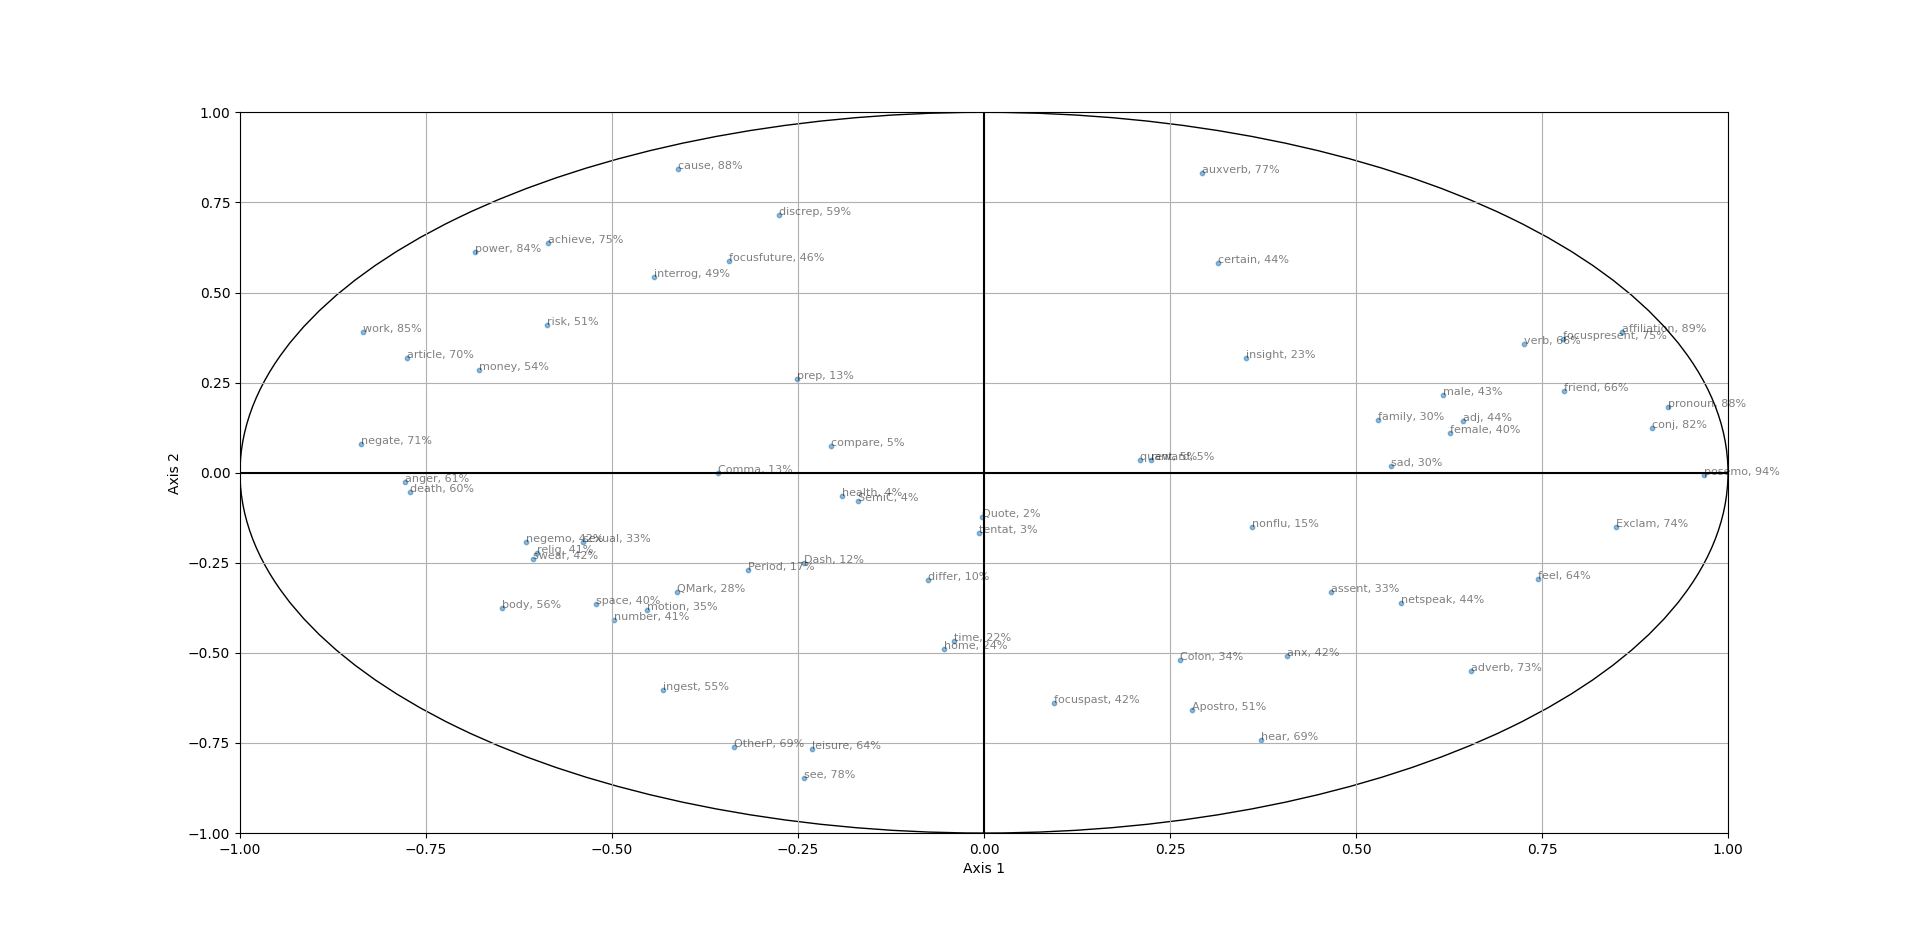

Source data for this figure (header and first rows):
, 0, 1, 2, 3, 4, 5, 6, 7, 8, 9, 10, 11, 12, 13, 14
pronoun, 84.44, 3.34, 0.0, 9.25, 0.69, 0.0, 0.17, 0.1, 0.1, 0.48, 0.24, 1.09, 0.04, 0.0, 0.06
article, 60.14, 10.17, 9.45, 3.59, 5.26, 2.37, 3.68, 1.25, 0.15, 0.0, 1.32, 2.44, 0.01, 0.06, 0.11
prep, 6.31, 6.71, 44.35, 0.49, 1.38, 6.56, 18.64, 0.93, 12.52, 0.77, 0.97, 0.12, 0.01, 0.06, 0.18
auxverb, 8.56, 68.93, 5.66, 0.93, 5.95, 0.19, 0.1, 0.44, 2.87, 4.78, 0.0, 0.79, 0.22, 0.0, 0.56
adverb, 42.9, 30.39, 7.85, 1.4, 5.4, 7.85, 0.0, 0.01, 2.3, 0.34, 0.82, 0.69, 0.0, 0.01, 0.06
conj, 80.66, 1.54, 0.05, 0.7, 0.04, 0.04, 9.81, 1.69, 2.93, 0.17, 1.37, 0.59, 0.21, 0.04, 0.18
negate, 70.04, 0.63, 3.54, 0.04, 21.88, 0.02, 1.67, 0.08, 0.91, 0.24, 0.17, 0.29, 0.22, 0.23, 0.04
verb, 52.75, 12.76, 5.42, 0.36, 7.72, 6.26, 0.36, 10.28, 1.84, 0.12, 0.75, 0.89, 0.0, 0.11, 0.39
adj, 41.49, 2.02, 17.99, 6.39, 9.34, 0.02, 3.76, 1.58, 0.91, 6.04, 5.61, 2.55, 2.03, 0.17, 0.09
compare, 4.21, 0.53, 26.52, 31.67, 4.73, 8.18, 11.77, 8.41, 0.99, 0.0, 0.16, 0.06, 1.25, 1.3, 0.21
interrog, 19.68, 29.59, 14.7, 9.24, 2.84, 0.48, 15.05, 1.25, 0.05, 0.6, 6.33, 0.0, 0.09, 0.1, 0.0
number, 24.69, 16.8, 3.91, 33.18, 2.15, 6.45, 4.74, 0.0, 1.11, 0.2, 4.41, 0.44, 0.36, 1.44, 0.12
quant, 4.39, 0.12, 47.53, 24.83, 2.32, 14.5, 0.34, 0.28, 1.35, 0.36, 1.55, 0.24, 0.9, 1.27, 0.01
posemo, 93.77, 0.0, 0.68, 0.47, 2.44, 0.26, 0.02, 1.3, 0.09, 0.21, 0.05, 0.11, 0.33, 0.0, 0.28
negemo, 37.84, 3.7, 0.25, 12.34, 22.53, 10.79, 2.4, 0.11, 0.35, 0.41, 2.13, 4.79, 2.01, 0.35, 0.0
anx, 16.55, 25.85, 33.28, 11.07, 0.96, 0.07, 0.04, 5.41, 0.28, 2.97, 0.29, 3.17, 0.03, 0.04, 0.0
anger, 60.58, 0.06, 24.73, 0.62, 3.73, 6.38, 1.12, 0.05, 0.05, 1.3, 0.41, 0.53, 0.01, 0.01, 0.4
sad, 29.99, 0.03, 24.24, 31.2, 0.09, 0.48, 0.24, 7.57, 1.66, 1.04, 0.09, 0.35, 1.8, 0.97, 0.26
family, 28.0, 2.11, 2.64, 5.32, 36.27, 6.15, 8.3, 2.13, 0.65, 7.17, 0.68, 0.15, 0.1, 0.0, 0.32
friend, 60.69, 5.1, 13.87, 9.79, 1.86, 3.52, 1.69, 0.07, 0.06, 0.09, 1.13, 1.42, 0.09, 0.62, 0.01
female, 39.16, 1.22, 23.03, 3.45, 11.55, 1.92, 3.13, 1.67, 0.08, 6.83, 4.69, 0.02, 1.32, 1.85, 0.09
male, 38.08, 4.7, 53.04, 0.36, 0.35, 0.05, 1.19, 0.0, 0.68, 0.0, 0.04, 0.72, 0.1, 0.61, 0.07
insight, 12.44, 10.19, 14.23, 10.11, 39.25, 3.85, 0.86, 2.11, 0.09, 0.14, 5.94, 0.53, 0.06, 0.0, 0.2
cause, 16.94, 70.84, 0.46, 0.14, 1.69, 0.0, 3.14, 1.15, 0.68, 1.23, 1.33, 1.92, 0.2, 0.24, 0.04
discrep, 7.59, 51.17, 2.31, 2.14, 4.74, 3.32, 1.96, 2.85, 16.95, 2.61, 0.22, 1.19, 2.16, 0.78, 0.0
tentat, 0.0, 2.76, 17.0, 25.64, 7.42, 20.13, 19.1, 1.14, 1.94, 0.1, 4.35, 0.08, 0.09, 0.12, 0.14
certain, 9.93, 33.97, 0.73, 12.24, 18.14, 0.01, 7.74, 0.0, 1.69, 4.92, 8.78, 0.67, 0.09, 0.16, 0.91
differ, 0.58, 8.94, 1.16, 33.52, 17.73, 2.91, 25.59, 0.38, 3.52, 2.72, 2.19, 0.07, 0.38, 0.29, 0.02
see, 5.84, 71.87, 2.8, 3.34, 3.51, 3.15, 0.06, 0.08, 6.7, 0.47, 1.99, 0.0, 0.11, 0.0, 0.06
hear, 13.83, 54.97, 6.15, 2.44, 0.12, 21.24, 0.16, 0.02, 0.05, 0.71, 0.15, 0.01, 0.02, 0.12, 0.01
feel, 55.45, 8.72, 19.19, 5.89, 2.52, 0.05, 1.25, 0.18, 1.04, 0.6, 0.58, 4.23, 0.0, 0.11, 0.19
body, 41.94, 14.1, 9.47, 18.04, 1.61, 10.66, 0.41, 1.56, 1.32, 0.15, 0.42, 0.24, 0.02, 0.0, 0.07
health, 3.65, 0.43, 4.43, 29.3, 1.33, 1.04, 11.77, 22.27, 16.13, 2.53, 3.12, 3.01, 0.18, 0.44, 0.38
sexual, 29.05, 3.66, 30.87, 0.1, 15.44, 9.37, 4.6, 1.59, 0.71, 1.02, 0.17, 0.32, 0.02, 3.07, 0.01
ingest, 18.67, 36.3, 0.09, 7.99, 16.48, 4.6, 0.94, 0.02, 0.0, 9.73, 0.86, 0.04, 3.18, 1.01, 0.09
affiliation, 73.6, 15.21, 1.35, 1.16, 3.57, 0.45, 0.68, 0.01, 0.0, 1.66, 0.04, 1.65, 0.02, 0.43, 0.16
achieve, 34.38, 40.75, 0.57, 6.09, 5.25, 0.05, 1.97, 6.87, 2.93, 0.0, 0.84, 0.0, 0.11, 0.0, 0.19
power, 46.74, 37.33, 0.0, 2.84, 0.02, 0.24, 1.16, 3.88, 4.66, 0.57, 1.42, 0.54, 0.13, 0.19, 0.27
reward, 5.03, 0.11, 23.68, 11.62, 3.49, 44.91, 0.02, 0.35, 3.5, 0.16, 0.12, 6.76, 0.12, 0.0, 0.12
risk, 34.5, 16.71, 23.11, 6.92, 6.95, 1.98, 1.68, 1.11, 1.41, 1.17, 0.69, 2.61, 0.56, 0.1, 0.51
focuspast, 0.89, 41.03, 0.06, 3.66, 5.0, 1.36, 27.57, 19.41, 0.37, 0.06, 0.05, 0.08, 0.31, 0.11, 0.05
focuspresent, 60.66, 13.86, 4.08, 1.12, 3.13, 9.37, 0.3, 0.95, 0.43, 0.17, 2.23, 3.25, 0.02, 0.24, 0.21
focusfuture, 11.76, 34.37, 2.65, 22.37, 8.26, 4.06, 0.24, 0.54, 7.49, 5.12, 0.0, 1.02, 1.39, 0.43, 0.3
motion, 20.58, 14.62, 6.51, 10.97, 4.39, 31.99, 5.88, 0.02, 3.79, 0.31, 0.0, 0.02, 0.19, 0.7, 0.02
space, 27.17, 13.22, 10.19, 4.14, 0.78, 26.88, 6.67, 1.57, 2.8, 5.45, 0.35, 0.46, 0.02, 0.26, 0.03
time, 0.16, 21.79, 34.1, 6.22, 12.13, 0.24, 11.03, 2.11, 2.24, 4.33, 3.92, 1.05, 0.63, 0.04, 0.01
work, 69.6, 15.3, 0.48, 0.72, 3.28, 1.86, 3.85, 1.14, 0.96, 0.0, 1.11, 0.0, 1.3, 0.0, 0.39
leisure, 5.32, 58.9, 0.02, 5.92, 17.34, 0.14, 8.94, 0.13, 0.8, 0.92, 0.45, 0.08, 0.74, 0.05, 0.25
home, 0.29, 23.85, 10.26, 4.09, 38.03, 19.11, 0.2, 0.0, 0.51, 1.63, 1.25, 0.42, 0.03, 0.29, 0.05
money, 46.01, 8.15, 7.27, 0.88, 7.89, 15.7, 1.97, 1.89, 0.18, 0.74, 6.29, 0.08, 0.32, 0.36, 2.25
relig, 36.07, 4.94, 5.04, 0.59, 21.78, 0.39, 8.06, 9.35, 0.41, 8.47, 1.81, 2.5, 0.17, 0.38, 0.03
death, 59.61, 0.29, 2.06, 0.7, 7.66, 4.97, 0.69, 8.3, 0.52, 6.8, 2.02, 1.52, 3.7, 0.74, 0.42
swear, 36.7, 5.7, 28.09, 0.11, 2.73, 24.72, 0.99, 0.05, 0.03, 0.01, 0.04, 0.75, 0.0, 0.05, 0.02
netspeak, 31.43, 13.02, 33.22, 11.01, 1.34, 1.0, 2.97, 3.31, 0.8, 0.91, 0.0, 0.87, 0.01, 0.03, 0.08
assent, 21.72, 11.03, 18.3, 4.14, 5.96, 24.31, 0.24, 6.53, 1.9, 0.35, 2.09, 2.44, 0.68, 0.3, 0.0
nonflu, 12.94, 2.31, 45.49, 10.13, 14.96, 0.09, 0.02, 0.1, 11.0, 1.36, 0.22, 0.44, 0.28, 0.02, 0.63
Period, 10.1, 7.25, 0.55, 38.28, 7.76, 0.1, 13.36, 10.43, 3.13, 0.02, 7.86, 0.61, 0.0, 0.52, 0.03
Comma, 12.76, 0.0, 7.43, 29.27, 13.69, 6.12, 6.04, 0.37, 20.94, 2.57, 0.03, 0.38, 0.04, 0.33, 0.02
Colon, 6.93, 27.16, 28.76, 6.09, 0.01, 4.87, 12.71, 0.86, 0.41, 4.31, 0.0, 6.65, 0.57, 0.1, 0.57
SemiC, 2.88, 0.63, 7.46, 14.78, 21.92, 32.37, 3.48, 6.62, 0.74, 2.16, 0.22, 4.82, 0.35, 1.52, 0.06
... 6 more rows
